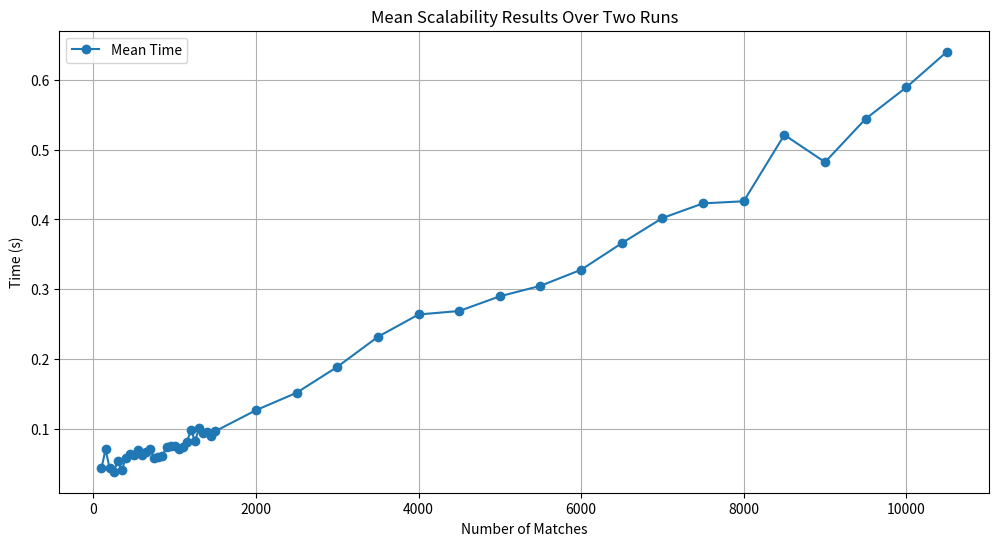
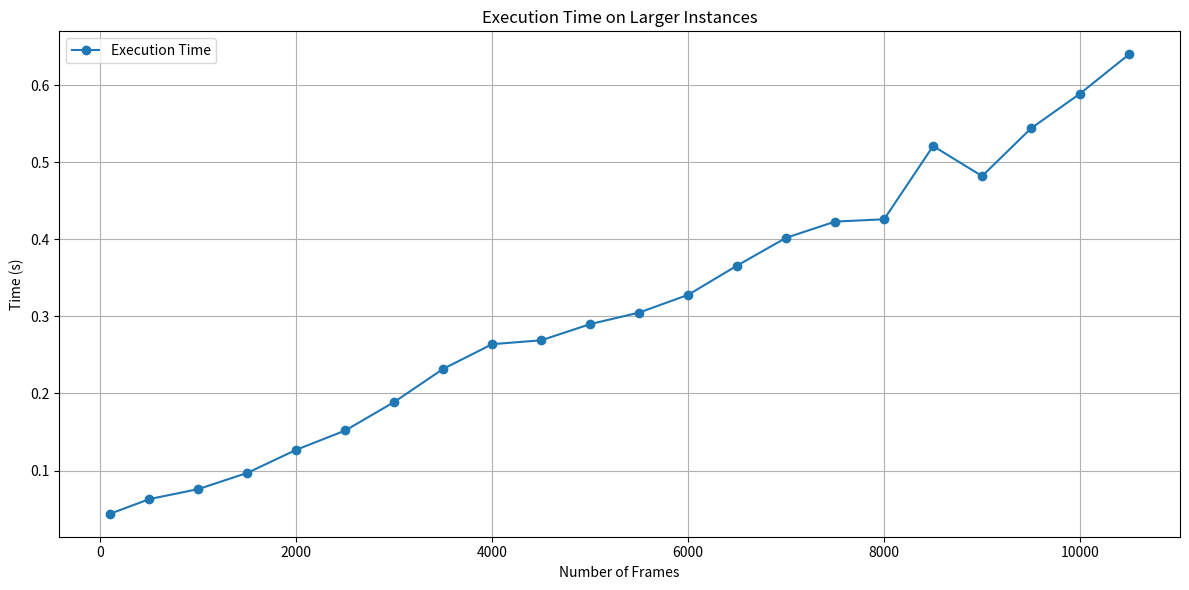
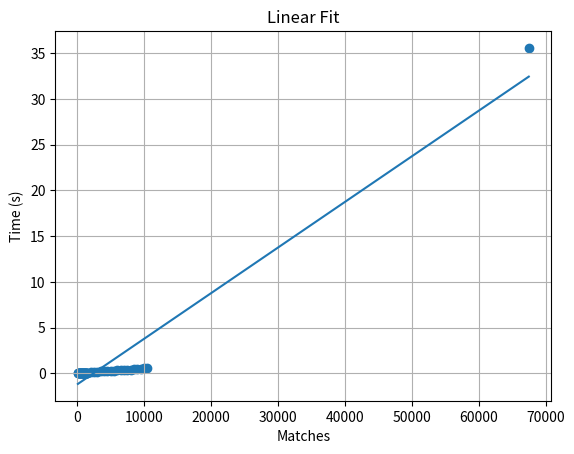
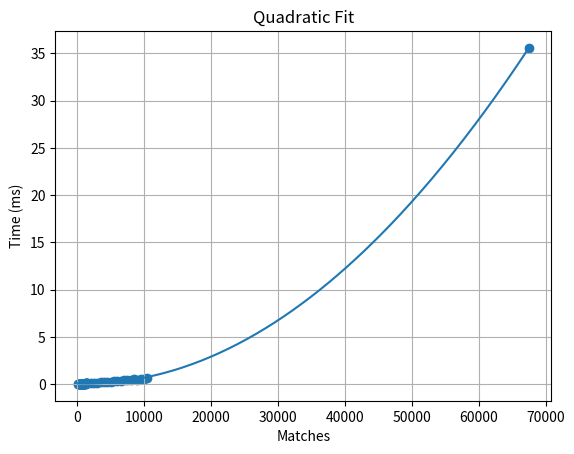
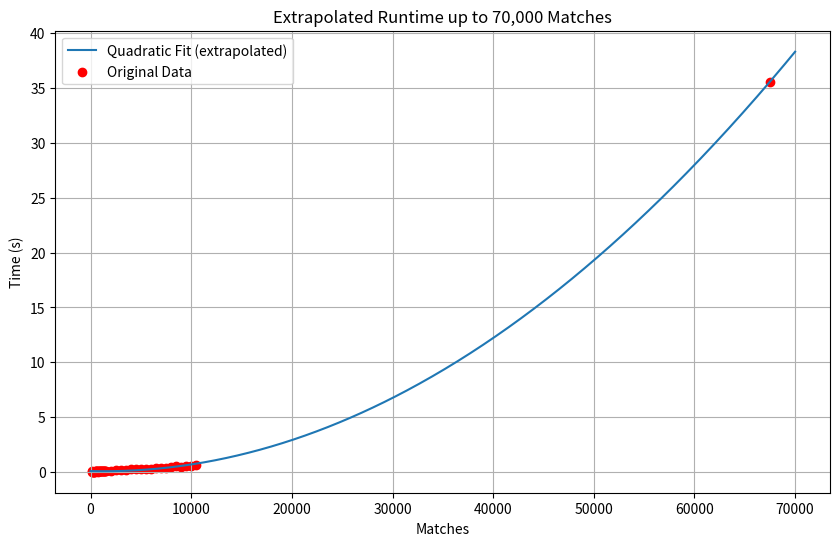

These charts were generated, in order, by the following Python code:
import matplotlib.pyplot as plt
import numpy as np

def plot_results():

    # Matches (same for both runs)
    matches = np.array([
        100,150,200,250,300,350,400,450,500,550,
        600,650,700,750,800,850,900,950,1000,1050,
        1100,1150,1200,1250,1300,1350,1400,1450,1500,
        2000,2500,3000,3500,4000,4500,5000,5500,6000,
        6500,7000,7500,8000,8500,9000,9500,10000,10500
    ])

    # Corrected times in seconds
    times = np.array([
        0.044,0.071,0.044,0.039,0.054,0.042,0.058,0.064,0.063,0.07,
        0.063,0.067,0.071,0.058,0.06,0.062,0.075,0.076,0.076,0.072,
        0.074,0.081,0.099,0.083,0.101,0.095,0.096,0.09,0.097,
        0.127,0.152,0.189,0.232,0.264,0.269,0.29,0.305,0.328,
        0.366,0.402,0.423,0.426,0.521,0.482,0.544,0.589,0.64
    ])

    # Plot mean
    plt.figure(figsize=(12,6))
    plt.plot(matches, times, marker='o', label="Mean Time")
    plt.xlabel("Number of Matches")
    plt.ylabel("Time (s)")
    plt.title("Mean Scalability Results Over Two Runs")
    plt.grid(True)
    plt.legend()
    plt.show()

plot_results()

def plot_results_500():

    # Matches (same for both runs)
    matches = np.array([
        100,500,
        1000,
        1500,
        2000,2500,3000,3500,4000,4500,5000,5500,6000,
        6500,7000,7500,8000,8500,9000,9500,10000,10500
    ])

    # Corrected times in seconds
    times = np.array([
        0.044,0.063,
        0.076,
        0.097,
        0.127,0.152,0.189,0.232,0.264,0.269,0.29,0.305,0.328,
        0.366,0.402,0.423,0.426,0.521,0.482,0.544,0.589,0.64
    ])

    # Plot mean
    plt.figure(figsize=(12,6))
    plt.plot(matches, times, marker='o', label="Execution Time")
    plt.xlabel("Number of Frames")
    plt.ylabel("Time (s)")
    plt.title("Execution Time on Larger Instances")
    plt.grid(True)
    plt.legend()
    plt.tight_layout()
    plt.savefig("truncatedScalability.png")
    plt.show()

plot_results_500()

def analyze_complexity():
    matches = np.array([
        100,150,200,250,300,350,400,450,500,550,
        600,650,700,750,800,850,900,950,1000,1050,
        1100,1150,1200,1250,1300,1350,1400,1450,1500,
        2000,2500,3000,3500,4000,4500,5000,5500,6000,
        6500,7000,7500,8000,8500,9000,9500,10000,10500, 67500
    ])

    # Corrected times in seconds
    times = np.array([
        0.044,0.071,0.044,0.039,0.054,0.042,0.058,0.064,0.063,0.07,
        0.063,0.067,0.071,0.058,0.06,0.062,0.075,0.076,0.076,0.072,
        0.074,0.081,0.099,0.083,0.101,0.095,0.096,0.09,0.097,
        0.127,0.152,0.189,0.232,0.264,0.269,0.29,0.305,0.328,
        0.366,0.402,0.423,0.426,0.521,0.482,0.544,0.589,0.64, 35.568
    ])

    # ---- Linear fit ----
    linear_coeffs = np.polyfit(matches, times, 1)
    linear_model = np.poly1d(linear_coeffs)
    linear_pred = linear_model(matches)

    # R² linear
    ss_res_lin = np.sum((times - linear_pred)**2)
    ss_tot = np.sum((times - np.mean(times))**2)
    r2_linear = 1 - ss_res_lin/ss_tot

    # ---- Quadratic fit ----
    quad_coeffs = np.polyfit(matches, times, 2)
    quad_model = np.poly1d(quad_coeffs)
    quad_pred = quad_model(matches)

    # R² quadratic
    ss_res_quad = np.sum((times - quad_pred)**2)
    r2_quad = 1 - ss_res_quad/ss_tot

    print("R² Linear:", r2_linear)
    print("R² Quadratic:", r2_quad)

    x_line = np.linspace(min(matches), max(matches), 300)

    # ---- Plot Linear ----
    plt.figure()
    plt.scatter(matches, times)
    plt.plot(x_line, linear_model(x_line))
    plt.xlabel("Matches")
    plt.ylabel("Time (s)")
    plt.title("Linear Fit")
    plt.grid(True)
    #plt.show()

    # ---- Plot Quadratic ----
    plt.figure()
    plt.scatter(matches, times)
    plt.plot(x_line, quad_model(x_line))
    plt.xlabel("Matches")
    plt.ylabel("Time (ms)")
    plt.title("Quadratic Fit")
    plt.grid(True)
    #plt.show()

    return quad_coeffs

analyze_complexity()


def extrapolated_curve():

    quad_coeff = analyze_complexity()
    a = quad_coeff[0]
    b = quad_coeff[1]
    c = quad_coeff[2]
    print(a,b,c)

    # Original data
    matches = np.array([
        100,150,200,250,300,350,400,450,500,550,
        600,650,700,750,800,850,900,950,1000,1050,
        1100,1150,1200,1250,1300,1350,1400,1450,1500,
        2000,2500,3000,3500,4000,4500,5000,5500,6000,
        6500,7000,7500,8000,8500,9000,9500,10000,10500, 67500
    ])

    # Corrected times in seconds
    times = np.array([
        0.044,0.071,0.044,0.039,0.054,0.042,0.058,0.064,0.063,0.07,
        0.063,0.067,0.071,0.058,0.06,0.062,0.075,0.076,0.076,0.072,
        0.074,0.081,0.099,0.083,0.101,0.095,0.096,0.09,0.097,
        0.127,0.152,0.189,0.232,0.264,0.269,0.29,0.305,0.328,
        0.366,0.402,0.423,0.426,0.521,0.482,0.544,0.589,0.64, 35.568
    ])

    # Extrapolated curve
    x_line = np.linspace(0, 70000, 500)
    y_line = a*x_line**2 + b*x_line + c

    plt.figure(figsize=(10,6))
    plt.plot(x_line, y_line, label="Quadratic Fit (extrapolated)")
    plt.scatter(matches, times, color='red', label="Original Data")
    plt.xlabel("Matches")
    plt.ylabel("Time (s)")
    plt.title("Extrapolated Runtime up to 70,000 Matches")
    plt.grid(True)
    plt.legend()
    plt.show()

extrapolated_curve()
